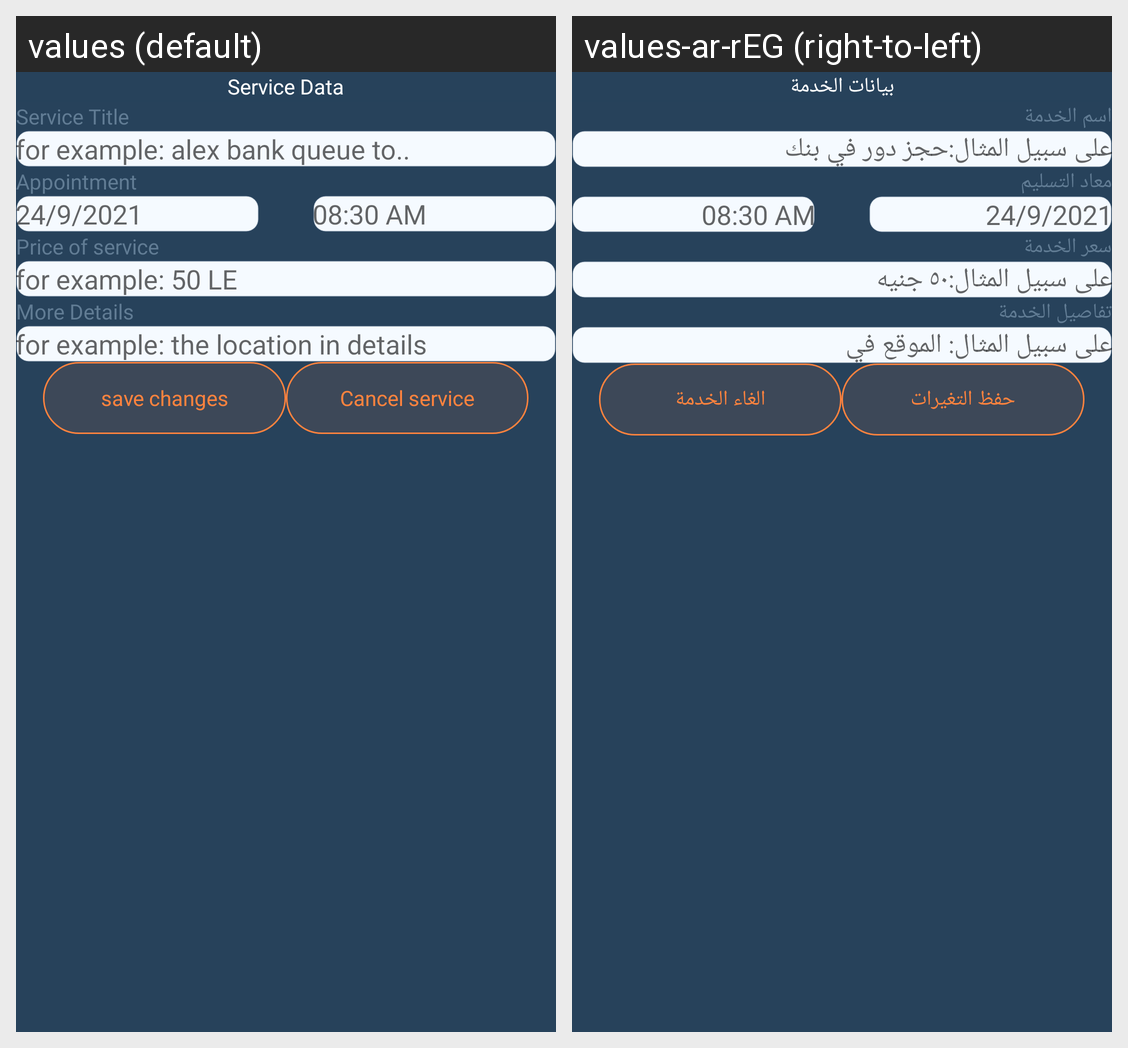

Translations of the strings shown on this Android screen, per locale in the grid:
Android screen res/layout/fragment_edit_service_screen.xml rendered under 2 locales, left to right: values (default), values-ar-rEG (right-to-left). Device: Nexus 5 (rendered at 1080×1920; each locale shown at half size, 540×960, under a caption strip naming it); theme Theme.Maslahah.
Strings drawn on this screen, with the default value and each locale's value (text and hints the layout hard-codes, and strings that could not be matched under every locale, appear in the picture but are not listed):

edit_service
  values: Service Data
  values-ar-rEG: بيانات الخدمة

service_title
  values: Service Title
  values-ar-rEG: اسم الخدمة

title_exmple
  values: for example: alex bank queue to..
  values-ar-rEG: على سبيل المثال:حجز دور في بنك

appointment
  values: Appointment
  values-ar-rEG: معاد التسليم

date_eaxmple
  values: 24/9/2021
  values-ar-rEG: 24/9/2021  [not translated; the default value is used]

time_eaxmple
  values: 08:30 AM
  values-ar-rEG: 08:30 AM  [not translated; the default value is used]

price_of_service
  values: Price of service
  values-ar-rEG: سعر الخدمة

price_eaxmple
  values: for example: 50 LE
  values-ar-rEG: على سبيل المثال:٥٠ جنيه

more_details
  values: More Details
  values-ar-rEG: تفاصيل الخدمة

details_eaxmple
  values: for example: the location in details
  values-ar-rEG: على سبيل المثال: الموقع في

edit
  values: save changes
  values-ar-rEG: حفظ التغيرات

cancel_service
  values: Cancel service
  values-ar-rEG: الغاء الخدمة
